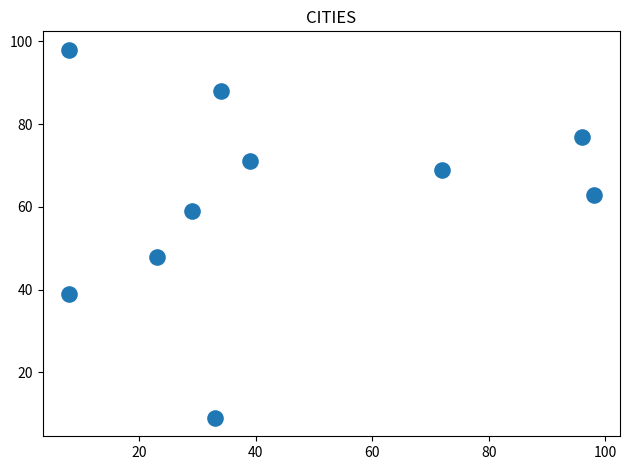
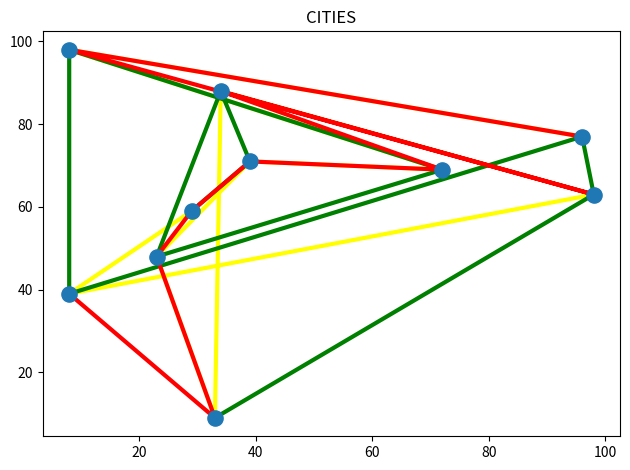

These charts were generated, in order, by the following Python code:
# 1: przygotowanie ustawień
import math
import numpy as np


### SETTINGS ###
np.random.seed(1968003) # Fixing random state for reproducibility
cities = 10 # how many cities
length = 100 # area where we have cities (map size)
roundCnt = 2 # round 

A = np.random.randint(length, size=(cities, 2)) #generate cities
print(A)

B = np.zeros((cities, cities)) #generate array for storage length of routes
# print(B)

# 2: CHART
import matplotlib.pyplot as plt

plt.figure()
# Scatter plot on top of lines
plt.subplot(111)
plt.scatter(A[:,0], A[:,1], s=120, zorder=2)
plt.title('CITIES')
plt.tight_layout()
plt.savefig("test.png")

# 3: obliczanie odleglosci miedzy punktami:
# d^2 = (x2-x1)^2+(y2-y1)^2

for i in range(cities):
    for j in range(cities):
        B[i,j] = round(math.sqrt(math.pow((A[j,0]-A[i,0]),2)+math.pow((A[j,1]-A[i,1]),2)),roundCnt)

# show array with routes
print(B)

# show all routes
if False:
    for i in range(cities):
        for j in range(cities):
            print(i,"=[", A[i,0],A[i,1],"]", j,"=[", A[j,0],A[j,1],"]", end="\t")
            print("len: A", i, "- A", j, "  = ", B[i,j])

              

#4 rozwiązanie problemu komiwojażera za pomocą metody najbliższego sąsiada
print("#1 Metoda najbliższego sąsiada:")
allPaths = list()
for firstCity in range(cities):
    visited = list()
    visited.append(firstCity)

    wholePath = 0
    #search shortest way
    while len(visited) < cities:
        nearCityPath = 9999
        nearCityName = 9999
        for neighbour in range(cities):
            if neighbour not in visited :
                if B[firstCity,neighbour] < nearCityPath :
                    nearCityPath = B[firstCity,neighbour]
                    nearCityName = neighbour
        if nearCityName != 9999:
            wholePath = wholePath+nearCityPath
            visited.append(nearCityName)
    print("visited:",visited,"wholePath:",wholePath)
    allPaths.append(wholePath)
print("all paths: ",allPaths)
print("min(allPaths): ", min(allPaths))
print("max(allPaths): ", max(allPaths))
print("avg(allPaths): ", sum(allPaths) / len(allPaths) )
print("shortest way is ",min(allPaths)/max(allPaths),"% longest way")
  
            
    

print("min(allPaths): ", min(allPaths), "index: ", allPaths.index(min(allPaths))) 

### exp
# SHORTEST:
firstCity = allPaths.index(min(allPaths))
if True:
    vis = cities * [-1]
    #vis = vis -1
    vis[0] = firstCity
    visited = list()
    visited.append(firstCity)

    wholePath = 0
    #search shortest way
    #while len(visited) < cities:
    for latest in range(cities):
        nearCityPath = 9999
        nearCityName = 9999
        for neighbour in range(cities):
            if neighbour not in vis :
            #if neighbour not in visited :
                if B[firstCity,neighbour] < nearCityPath :
                    nearCityPath = B[firstCity,neighbour]
                    nearCityName = neighbour
        if nearCityName != 9999:
            wholePath = wholePath+nearCityPath
            #visited.append(nearCityName)
            vis[latest] = nearCityName
            visited.append(nearCityName)
    print("visited:",vis,"wholePath:",wholePath)
    # print("visited:",visited,"wholePath:",wholePath)
    allPaths.append(wholePath)

A1 = np.zeros((cities, 2))
for i in range(cities):
    A1[i,0]=A[vis[i],0]
    A1[i,1]=A[vis[i],1]
   # LONGEST:
firstCity = allPaths.index(max(allPaths))
if True:
    vis = cities * [-1]
    #vis = vis -1
    vis[0] = firstCity
    visited = list()
    visited.append(firstCity)

    wholePath = 0
    #search shortest way
    #while len(visited) < cities:
    for latest in range(cities):
        nearCityPath = 9999
        nearCityName = 9999
        for neighbour in range(cities):
            if neighbour not in vis :
            #if neighbour not in visited :
                if B[firstCity,neighbour] < nearCityPath :
                    nearCityPath = B[firstCity,neighbour]
                    nearCityName = neighbour
        if nearCityName != 9999:
            wholePath = wholePath+nearCityPath
            #visited.append(nearCityName)
            vis[latest] = nearCityName
            visited.append(nearCityName)
    print("visited:",vis,"wholePath:",wholePath)
    # print("visited:",visited,"wholePath:",wholePath)
    allPaths.append(wholePath)

A2 = np.zeros((cities, 2))
for i in range(cities):
    A2[i,0]=A[vis[i],0]
    A2[i,1]=A[vis[i],1]
    
###exp
# write paths
plt.figure()
# Scatter plot on top of lines
plt.subplot(111)
plt.plot(A[:,0], A[:,1], 'C3', zorder=1, lw=3, color = 'yellow')
plt.plot(A1[:,0], A1[:,1], 'C3', zorder=1, lw=3, color='green')
plt.plot(A2[:,0], A2[:,1], 'C3', zorder=1, lw=3, color='red')
plt.scatter(A[:,0], A[:,1], s=120, zorder=2)
plt.title('CITIES')
plt.tight_layout()


